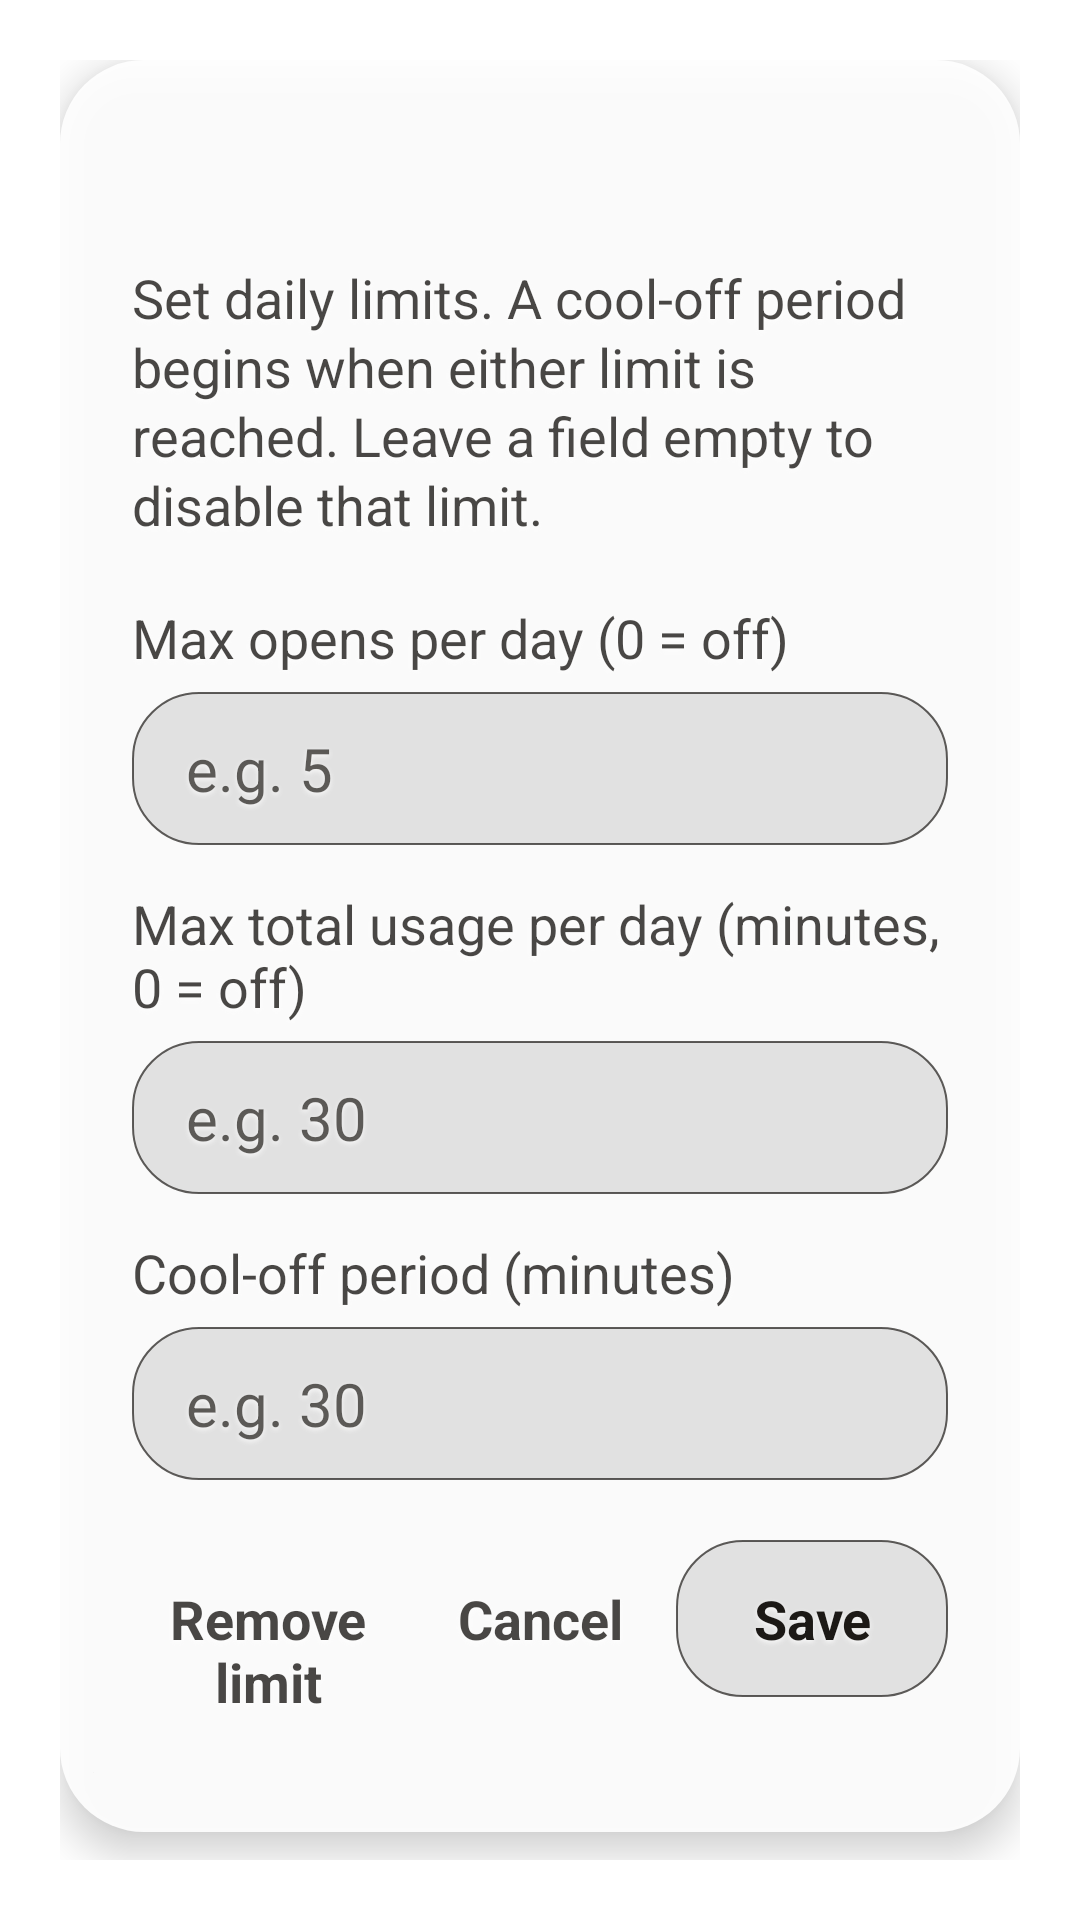

Reconstruct the res/layout file that produces this screen, plus the resources it refers to.
<!-- AndroidManifest.xml: application theme AppTheme -->
<!-- res/layout/dialog_cooldown_config.xml -->
<?xml version="1.0" encoding="utf-8"?>
<FrameLayout xmlns:android="http://schemas.android.com/apk/res/android"
    android:layout_width="match_parent"
    android:layout_height="wrap_content"
    android:padding="20dp">

    <LinearLayout
        android:layout_width="match_parent"
        android:layout_height="wrap_content"
        android:background="@drawable/rounded_rect_dialog"
        android:elevation="8dp"
        android:orientation="vertical"
        android:padding="24dp">

        <TextView
            android:id="@+id/cooldownConfigTitle"
            style="@style/TextLarge"
            android:layout_width="match_parent"
            android:layout_height="wrap_content"
            android:includeFontPadding="false"
            android:textColor="?attr/primaryColor" />

        <TextView
            style="@style/TextSmall"
            android:layout_width="match_parent"
            android:layout_height="wrap_content"
            android:layout_marginTop="8dp"
            android:lineSpacingExtra="2dp"
            android:text="@string/cooldown_config_subtitle"
            android:textColor="?attr/primaryColorTrans80" />

        <TextView
            style="@style/TextSmall"
            android:layout_width="match_parent"
            android:layout_height="wrap_content"
            android:layout_marginTop="20dp"
            android:text="@string/cooldown_config_opens_label"
            android:textColor="?attr/primaryColorTrans80" />

        <EditText
            android:id="@+id/etCooldownOpens"
            style="@style/TextMedium"
            android:layout_width="match_parent"
            android:layout_height="wrap_content"
            android:layout_marginTop="6dp"
            android:background="@drawable/focus_mode_dialog_button"
            android:gravity="center_vertical"
            android:hint="@string/cooldown_config_opens_hint"
            android:imeOptions="actionNext"
            android:inputType="number"
            android:maxLines="1"
            android:paddingHorizontal="18dp"
            android:paddingVertical="12dp"
            android:textColor="?attr/primaryColor"
            android:textColorHint="?attr/primaryColorTrans50" />

        <TextView
            style="@style/TextSmall"
            android:layout_width="match_parent"
            android:layout_height="wrap_content"
            android:layout_marginTop="14dp"
            android:text="@string/cooldown_config_duration_label"
            android:textColor="?attr/primaryColorTrans80" />

        <EditText
            android:id="@+id/etCooldownDuration"
            style="@style/TextMedium"
            android:layout_width="match_parent"
            android:layout_height="wrap_content"
            android:layout_marginTop="6dp"
            android:background="@drawable/focus_mode_dialog_button"
            android:gravity="center_vertical"
            android:hint="@string/cooldown_config_duration_hint"
            android:imeOptions="actionNext"
            android:inputType="number"
            android:maxLines="1"
            android:paddingHorizontal="18dp"
            android:paddingVertical="12dp"
            android:textColor="?attr/primaryColor"
            android:textColorHint="?attr/primaryColorTrans50" />

        <TextView
            style="@style/TextSmall"
            android:layout_width="match_parent"
            android:layout_height="wrap_content"
            android:layout_marginTop="14dp"
            android:text="@string/cooldown_config_cooloff_label"
            android:textColor="?attr/primaryColorTrans80" />

        <EditText
            android:id="@+id/etCooldownCooloff"
            style="@style/TextMedium"
            android:layout_width="match_parent"
            android:layout_height="wrap_content"
            android:layout_marginTop="6dp"
            android:background="@drawable/focus_mode_dialog_button"
            android:gravity="center_vertical"
            android:hint="@string/cooldown_config_cooloff_hint"
            android:imeOptions="actionDone"
            android:inputType="number"
            android:maxLines="1"
            android:paddingHorizontal="18dp"
            android:paddingVertical="12dp"
            android:textColor="?attr/primaryColor"
            android:textColorHint="?attr/primaryColorTrans50" />

        <LinearLayout
            android:layout_width="match_parent"
            android:layout_height="wrap_content"
            android:layout_marginTop="20dp"
            android:baselineAligned="false"
            android:orientation="horizontal">

            <TextView
                android:id="@+id/cooldownConfigRemove"
                style="@style/TextSmallBold"
                android:layout_width="0dp"
                android:layout_height="wrap_content"
                android:layout_weight="1"
                android:background="?attr/selectableItemBackground"
                android:gravity="center"
                android:paddingHorizontal="4dp"
                android:paddingVertical="14dp"
                android:text="@string/cooldown_config_remove"
                android:textColor="?attr/primaryColorTrans80" />

            <TextView
                android:id="@+id/cooldownConfigCancel"
                style="@style/TextSmallBold"
                android:layout_width="0dp"
                android:layout_height="wrap_content"
                android:layout_weight="1"
                android:background="?attr/selectableItemBackground"
                android:gravity="center"
                android:paddingHorizontal="4dp"
                android:paddingVertical="14dp"
                android:text="@string/cancel"
                android:textColor="?attr/primaryColorTrans80" />

            <TextView
                android:id="@+id/cooldownConfigSave"
                style="@style/TextSmallBold"
                android:layout_width="0dp"
                android:layout_height="wrap_content"
                android:layout_weight="1"
                android:background="@drawable/focus_mode_dialog_button"
                android:gravity="center"
                android:paddingHorizontal="4dp"
                android:paddingVertical="14dp"
                android:text="@string/cooldown_config_save"
                android:textColor="?attr/primaryColor" />

        </LinearLayout>

    </LinearLayout>

</FrameLayout>
<!-- resources referenced by this layout -->
<resources>
  <!-- drawable focus_mode_dialog_button (drawable) -->
  <?xml version="1.0" encoding="utf-8"?>
  <selector xmlns:android="http://schemas.android.com/apk/res/android">
      <item android:state_pressed="true">
          <shape android:shape="rectangle">
              <solid android:color="?attr/primaryShadeDarkColor" />
              <corners android:radius="22dp" />
              <stroke
                  android:width="0.8dp"
                  android:color="?attr/primaryColorTrans50" />
          </shape>
      </item>
  
      <item>
          <shape android:shape="rectangle">
              <solid android:color="?attr/primaryShadeColor" />
              <corners android:radius="22dp" />
              <stroke
                  android:width="0.8dp"
                  android:color="?attr/primaryColorTrans50" />
          </shape>
      </item>
  </selector>
  <!-- drawable rounded_rect_dialog (drawable) -->
  <?xml version="1.0" encoding="utf-8"?>
  <shape xmlns:android="http://schemas.android.com/apk/res/android"
      android:shape="rectangle">
      <solid android:color="?attr/dialogShadeColor" />
      <corners android:radius="28dp" />
  </shape>
  <string name="cancel">Cancel</string>
  <string name="cooldown_config_cooloff_hint">e.g. 30</string>
  <string name="cooldown_config_cooloff_label">Cool-off period (minutes)</string>
  <string name="cooldown_config_duration_hint">e.g. 30</string>
  <string name="cooldown_config_duration_label">Max total usage per day (minutes, 0 = off)</string>
  <string name="cooldown_config_opens_hint">e.g. 5</string>
  <string name="cooldown_config_opens_label">Max opens per day (0 = off)</string>
  <string name="cooldown_config_remove">Remove limit</string>
  <string name="cooldown_config_save">Save</string>
  <string name="cooldown_config_subtitle">Set daily limits. A cool-off period begins when either limit is reached. Leave a field empty to disable that limit.</string>
  <style name="TextLarge" parent="TextDefault">
          <item name="android:fontFamily">sans-serif-light</item>
          <item name="android:textSize">@dimen/text_large</item>
      </style>
  <style name="TextMedium" parent="TextDefault">
          <item name="android:textSize">20sp</item>
      </style>
  <style name="TextSmall" parent="TextDefault">
          <item name="android:textSize">@dimen/text_small</item>
      </style>
  <style name="TextSmallBold" parent="TextSmall">
          <item name="android:textStyle">bold</item>
      </style>
  <style name="TextDefault" parent="@android:style/TextAppearance.Large">
          <item name="android:textColor">?attr/primaryColor</item>
          <item name="android:textColorHint">?attr/primaryColorTrans80</item>
          <item name="android:shadowColor">?attr/primaryTextShadowColor</item>
          <item name="android:shadowDx">0</item>
          <item name="android:shadowDy">2</item>
          <item name="android:shadowRadius">4</item>
      </style>
  <dimen name="text_large">26sp</dimen>
  <dimen name="text_small">14sp</dimen>
  <color name="ic_launcher_background">#1A2420</color>
  <style name="WindowAnimationTransition">
          <item name="android:windowEnterAnimation">@android:anim/fade_in</item>
          <item name="android:windowExitAnimation">@android:anim/fade_out</item>
      </style>
  <color name="ink">#1C1916</color>
  <color name="blackInverse">#FFFFFF</color>
  <color name="whiteTrans80">#CCFFFFFF</color>
  <color name="scrim_light">#EBFFFFFF</color>
  <color name="inkTrans70">#B31C1916</color>
  <color name="inkTrans80">#CC1C1916</color>
  <color name="blackInverseTrans50">#80FFFFFF</color>
  <color name="blackInverseTrans80">#CCFFFFFF</color>
  <color name="blackInverseTrans90">#E6FFFFFF</color>
  <color name="whiteInverseTrans10">#1A000000</color>
  <color name="whiteInverseTrans25">#40000000</color>
</resources>
